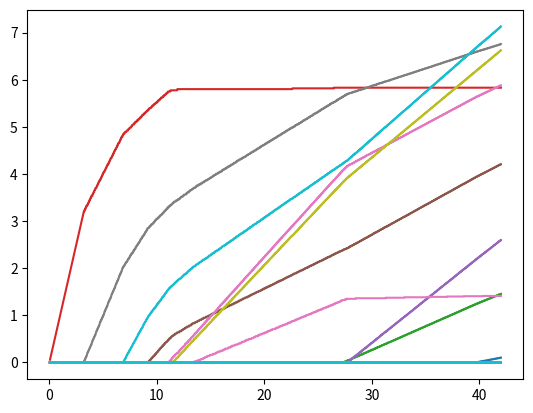

This chart was generated by the following Python code:
import numpy as np
import matplotlib.pyplot as plt

n = 50
p = 50
s = 10
T = 3000
epsilon = 0.0001
beta_all = np.zeros((p,T))
X = np.random.standard_normal((n,p))
beta_true = np.zeros(p)
beta_true[0:s] = range(1, s+1)
Y = np.add(np.dot(X,beta_true),np.random.standard_normal(n,))
db = np.zeros(p)
beta = np.zeros(p)
R = Y
for t in range(0,T):
    for j in range(0,p):
        db[j] = np.sum(R*X[:, j])
    j = np.argmax(db)
    beta[j] = beta[j] + db[j]*epsilon
    R = R - X[:,j]*db[j]*epsilon
    for i in range(0,p):
        beta_all[i][t] = beta[i]

u = np.transpose(np.dot(np.ones((1,p)),abs(beta_all)))
v = np.transpose(beta_all)
plt.figure()
plt.plot(u, v,  label='Stagewise Regression')